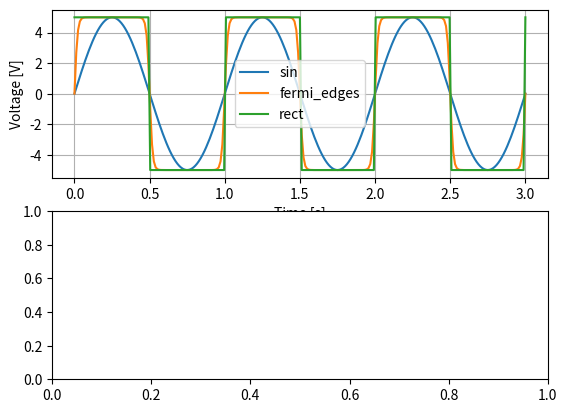

Write the Python code that produced this figure.
#!/usr/bin/env python3
# -*- coding: utf-8 -*-
"""
Created on Thu Oct  3 2019

@author: kristjan
"""

import numpy as np

class Signal:
    
    def __init__(self, amplitude, frequency, offset=0):
        self.amplitude = amplitude
        self.period = 1/frequency
        self.offset = offset
    
    def rect(self, t):
        if (t % self.period) <= self.period/2:
            return self.amplitude + self.offset
        else:
            return -self.amplitude + self.offset
        
    def sin(self, t):
        return self.amplitude*(np.sin(2*np.pi*t/self.period)) + self.offset
    
    
    """
    a: Value for slope steepness of fermi edge
    t: Time, fermi edge located by modulo logic
    """
    def fermi_edges(self, t, a):
        
        #a=0.01
        
        # intermediate points
        if (t % self.period) == (self.period/4):# or t <= self.period/4:
            return self.amplitude + self.offset
        if (t % self.period) == (3*self.period/4):
            return -self.amplitude + self.offset

        # falling edge regime
        if (t % self.period) < (3*self.period/4) and (t % self.period) > (self.period/4):
            return 2*self.amplitude/(np.exp((t%self.period - self.period/2)/a)+1)-self.amplitude + self.offset
         
        # rising edge regime 
        if t == 0:
            return 0 + + self.offset
        
        if (t % self.period) < (self.period/4) and t < self.period/2:
            return -2*self.amplitude/(np.exp((t%self.period - 0)/a)+1)+self.amplitude + self.offset
        
        if (t % self.period) > (3*self.period/4) and (t % self.period) < self.period:
            return -2*self.amplitude/(np.exp((t%self.period - self.period)/a)+1)+self.amplitude + self.offset
        
        if (t % self.period) == 0:
            return 0 + self.offset
        
        if (t % self.period) < (self.period/4) and (t % self.period) > 0 and t > self.period/2:
            return -2*self.amplitude/(np.exp((t%self.period - 0)/a)+1)+self.amplitude + self.offset
        
    
class Fluid: # Klasse fürs Medium 
    
    def __init__(self):
        self.ethaD = 1*10**-3 # [Pa/s] dynamische Viskosität von Wasser @T=20°C
        self.Rgs = 1 # spezifische Gaskonstante Rgs
        self.rho = 0.9982067 # [g*cm^-3] Dichte Wasser @T=20°C
        self.T = 293 # K

class Pump(Fluid):
    
    """ TUDOS pump from FH slides """
    def __init__(self):
        super().__init__()
        self.diameter = 5.7*10**-3 # m
        self.A = np.pi*((self.diameter)**2)/4
        
        self.Vmax = 240 # V operation voltage
        self.Vmin = -76 # V operation voltage
        self.VAmp = (abs(self.Vmax)+abs(self.Vmin))/2
        self.VOff = self.Vmax - self.VAmp
        
        
        self.zmax = 35*10**-6 # m ANNAHME
        self.zmin = -15*10**-6 # m ANNAHME
        self.zAmp = (abs(self.zmax)+abs(self.zmin))/2 # Amplituden-Berechnung
        self.zOff = self.zmax - self.zAmp # Offset-Berechnung
        
        
        self.Pmax = 50 # kPa back pressure air
        self.Pmin = -38 # kPa suction pressure air
        self.PAmp = (abs(self.Pmax)+abs(self.Pmin))/2
        self.POff = self.Pmax - self.PAmp
        
        
    def stroke(self, voltage): # Hub
        if voltage > 0:
            if voltage > self.Vmax:
                return self.zmax
            else:
                return self.zmax*voltage/self.Vmax
        if voltage < 0:
            if voltage < self.Vmin:
                return self.zmin
            else:
                return self.zmin*voltage/self.Vmin
        
    def capacity(self, voltage):
        # C = A*z/(Rgs*T)
        return self.A*self.stroke(voltage)/(self.Rgs*self.T)
    
    def pressure(self, voltage):
        if voltage > 0:
            if voltage > self.Vmax:
                return self.Pmax
            else:
                return self.Pmax*voltage/self.Vmax
        if voltage < 0:
            if voltage < self.Vmin:
                return self.Pmin
            else:
                return self.Pmin*voltage/self.Vmin
    
    
class Velve:
    
    def __init__(self, R):
        self.R = R
    
    def const(self, u):
        return self.R*np.sqrt(abs(u))
        
    def backward(self, u):
        if u > 0: # druckhub
            return self.R*10**9 # kein leckstrom
        else: # saughub
            return self.R
        
    def forward(self, u):
        if u > 0: # druckhub
            return self.R
        else: # saughub
            return self.R*10**9 # leckstrom 

class Tube(Fluid): # Klasse Rohr 
    
    def __init__(self):
        super().__init__()
        self.D = 5.7*10**-4 # m Diameter
        self.L = 20*10**-3 # m Length
        
    def get_tube_resistance(self):
        Rs = (8*self.ethaD*self.L)/(np.pi*(self.D/2)**4) # Schlauchwiderstand.
        return Rs

if __name__ == '__main__':
    
    import pandas as pd
    import matplotlib.pyplot as plt

    fig, (ax1, ax2) = plt.subplots(nrows=2, ncols=1)
    
    # fig, ax1 = plt.subplots(nrows=1, ncols=1)
    
    # # visualize fermi edge function
    # Signal1 = Signal(amplitude=5, frequency=1)
    # curves = pd.DataFrame(columns=['t', 'fermi_edges', 'rect'])
    # curves['t'] = np.linspace(0, 3, 251)
    # curves['fermi_edges']  = [Signal1.fermi_edges(t, a=0.0075)  for t in curves['t']]
    # curves['rect'] = [Signal1.rect(t) for t in curves['t']]
    # curves.plot(x='t', y=['fermi_edges'], ax=ax1, grid=True)
    # ax1.set_xlabel('Time [s]')
    # ax1.set_ylabel('Voltage [V]')    
    
    
    # vizualize signals amplitudes
    Signal1 = Signal(amplitude=5, frequency=1)
    curves = pd.DataFrame(columns=['t', 'sin', 'rect'])
    curves['t'] = np.linspace(0, 3, 251)
    curves['sin']  = [Signal1.sin(t)  for t in curves['t']]
    curves['fermi_edges']  = [Signal1.fermi_edges(t, a=0.01)  for t in curves['t']]
    curves['rect'] = [Signal1.rect(t) for t in curves['t']]
    curves.plot(x='t', y=['sin', 'fermi_edges', 'rect'], ax=ax1, grid=True)
    ax1.set_xlabel('Time [s]')
    ax1.set_ylabel('Voltage [V]')
    
    # # vizualize velve resistance
    # Velve1 = Velve(R=1)
    # curves = pd.DataFrame(columns=['u', 'v_fw', 'v_bw'])
    # curves['u'] = np.linspace(-1, 1, 251)
    # curves['v_fw'] = [Velve1.forward(u) for u in curves['u']]
    # curves['v_bw'] = [Velve1.backward(u) for u in curves['u']]
    # curves.plot(x='u', y=['v_fw', 'v_bw'], ax=ax2, grid=True)
    # ax2.set_yscale('log')
    # ax2.set_xlabel('Voltage [V]')
    # ax2.set_ylabel('Resistance [Ohm]')
    
    # fig, (ax1, ax2) = plt.subplots(nrows=2, ncols=1)
    
    # # visualize pump pressure and capacity
    # Pump1 = Pump()
    # curves = pd.DataFrame(columns=['vcc', 'pressure'])
    # curves['vcc'] = np.linspace(-100, 300, 251)
    # curves['pressure']  = [Pump1.pressure(v)  for v in curves['vcc']]
    # curves.plot(x='vcc', y='pressure', ax=ax1, grid=True)
    # ax1.set_xlabel('Voltage [V]')
    # ax1.set_ylabel('Pressure [kPa]')
    # curves = pd.DataFrame(columns=['vcc', 'capacity'])
    # curves['vcc'] = np.linspace(-100, 300, 251)
    # curves['capacity']  = [Pump1.capacity(v)  for v in curves['vcc']]
    # curves.plot(x='vcc', y='capacity', ax=ax2, grid=True)
    # ax2.set_xlabel('Voltage [V]')
    # ax2.set_ylabel('Pressure [m³/kPa]')
